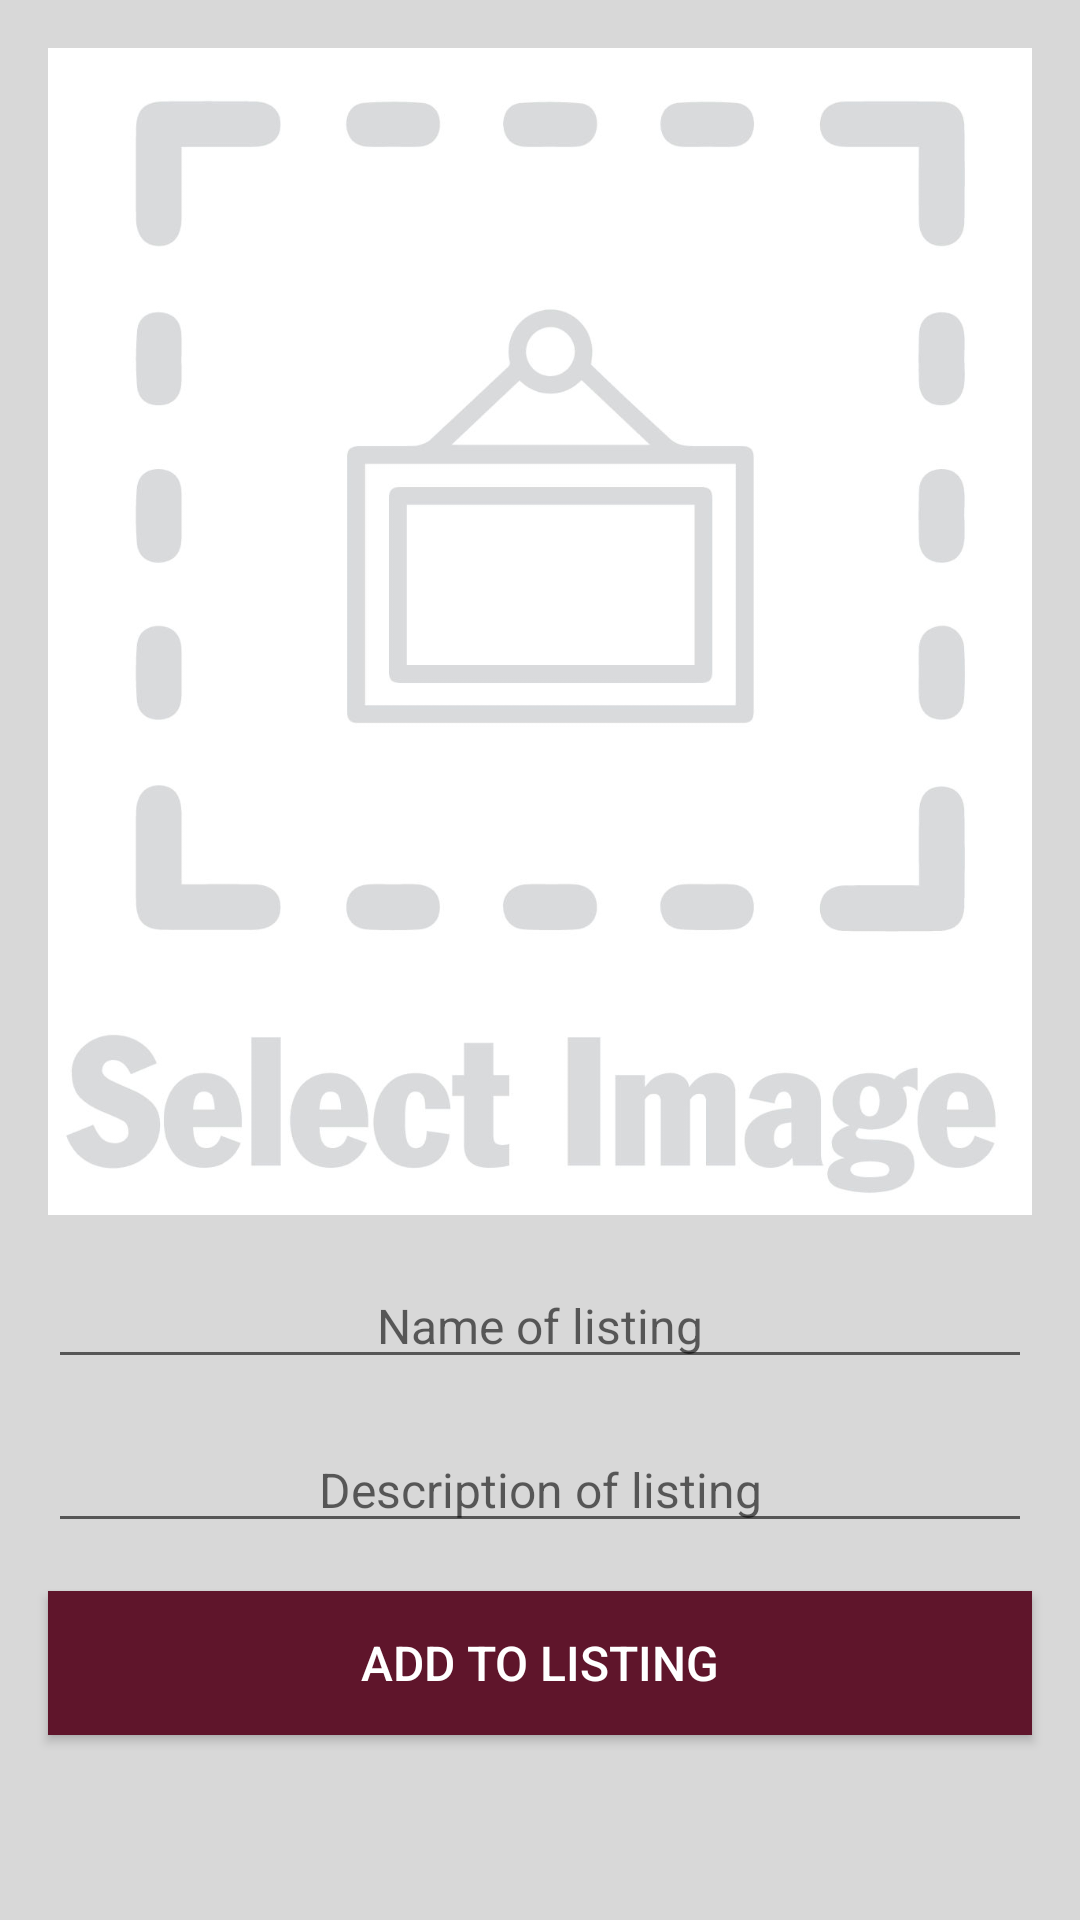

Here is an Android app screen rendered from its layout file. Give the layout XML and the strings, colors and styles it references.
<!-- AndroidManifest.xml: application theme AppTheme -->
<!-- res/layout/land_owner_fragment.xml -->
<?xml version="1.0" encoding="utf-8"?>
<LinearLayout xmlns:android="http://schemas.android.com/apk/res/android"
        android:id="@+id/land_owner_fragment"
        android:layout_width="wrap_content"
        android:layout_height="wrap_content"
        android:background="#D8D8D8"
        android:orientation="vertical">

    <LinearLayout
            android:id="@+id/visibility_control"
            android:layout_width="match_parent"
            android:layout_height="wrap_content"
            android:orientation="vertical">

        <ImageView
                android:id="@+id/image_add_image"
                style="@style/login"
                android:layout_width="wrap_content"
                android:layout_height="wrap_content"
                android:adjustViewBounds="true"
                android:src="@drawable/select_image" />

        <EditText
                android:id="@+id/listing_name"
                style="@style/login"
                android:layout_width="match_parent"
                android:layout_height="wrap_content"
                android:hint="@string/name_of_listing"
                android:inputType="text" />

        <EditText
                android:id="@+id/listing_description"
                style="@style/login"
                android:layout_width="match_parent"
                android:layout_height="wrap_content"
                android:hint="@string/description_of_listing"
                android:inputType="text" />

        <Button
                android:id="@+id/button_submit_listing"
                style="@style/login"
                android:layout_width="match_parent"
                android:layout_height="wrap_content"
                android:layout_marginBottom="8dp"
                android:background="@color/colorAccent"
                android:text="@string/add_to_listing"
                android:textColor="@android:color/white" />
    </LinearLayout>

</LinearLayout>
<!-- resources referenced by this layout -->
<resources>
  <color name="colorAccent">#5F152B</color>
  <!-- drawable select_image: jpg bitmap (drawable, 76096 bytes) -->
  <string name="add_to_listing">Add to listing</string>
  <string name="description_of_listing">Description of listing</string>
  <string name="name_of_listing">Name of listing</string>
  <style name="login">
          <item name="android:layout_width">match_parent</item>
          <item name="android:layout_height">wrap_content</item>
          <item name="android:layout_marginLeft">16dp</item>
          <item name="android:layout_marginTop">16dp</item>
          <item name="android:layout_marginRight">16dp</item>
          <item name="android:textSize">16sp</item>
          <item name="android:gravity">center</item>
      </style>
  <style name="AppTheme" parent="Theme.AppCompat.Light.DarkActionBar">
          
          <item name="colorPrimary">@color/colorPrimary</item>
          <item name="colorPrimaryDark">@color/colorPrimaryDark</item>
          <item name="colorAccent">@color/colorAccent</item>
      </style>
  <color name="colorPrimary">#596716</color>
  <color name="colorPrimaryDark">#00574B</color>
</resources>
